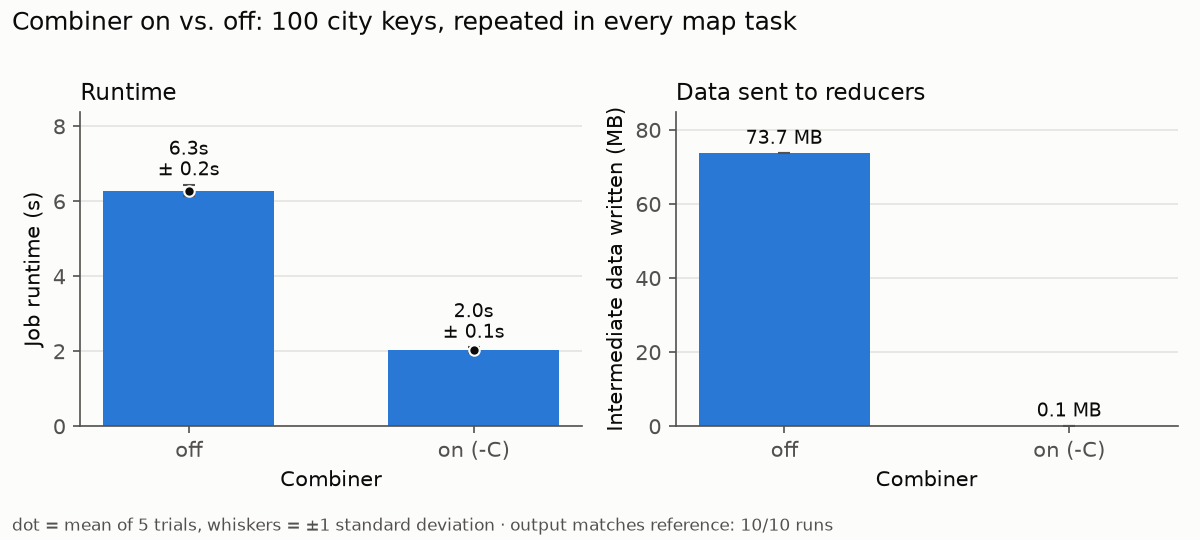

Source data for this figure (header and first rows):
config, trial, seconds, mb_per_s, intermediate_bytes, reexecutions, backups_launched, backups_won, wasted_seconds, matches, identical, job_id
combiner-off, 1, 6.029, 18.28, 73681907, 0, 0, 0, 0, True, True, 6fbaf2af
combiner-on, 1, 1.943, 56.73, 65582, 0, 0, 0, 0, True, False, eab11d9c
combiner-off, 2, 6.367, 17.31, 73681907, 0, 0, 0, 0, True, True, 2d17985b
combiner-on, 2, 2.123, 51.92, 65582, 0, 0, 0, 0, True, False, 423e805d
combiner-off, 3, 6.405, 17.21, 73681907, 0, 0, 0, 0, True, True, d40adf9d
combiner-on, 3, 2.075, 53.12, 65582, 0, 0, 0, 0, True, False, 5ab9caa6
combiner-off, 4, 6.275, 17.57, 73681907, 0, 0, 0, 0, True, True, 6079a184
combiner-on, 4, 1.944, 56.7, 65582, 0, 0, 0, 0, True, False, 78bdb819
combiner-off, 5, 6.358, 17.34, 73681907, 0, 0, 0, 0, True, True, 344a212e
combiner-on, 5, 2.04, 54.03, 65582, 0, 0, 0, 0, True, False, cce37f75
